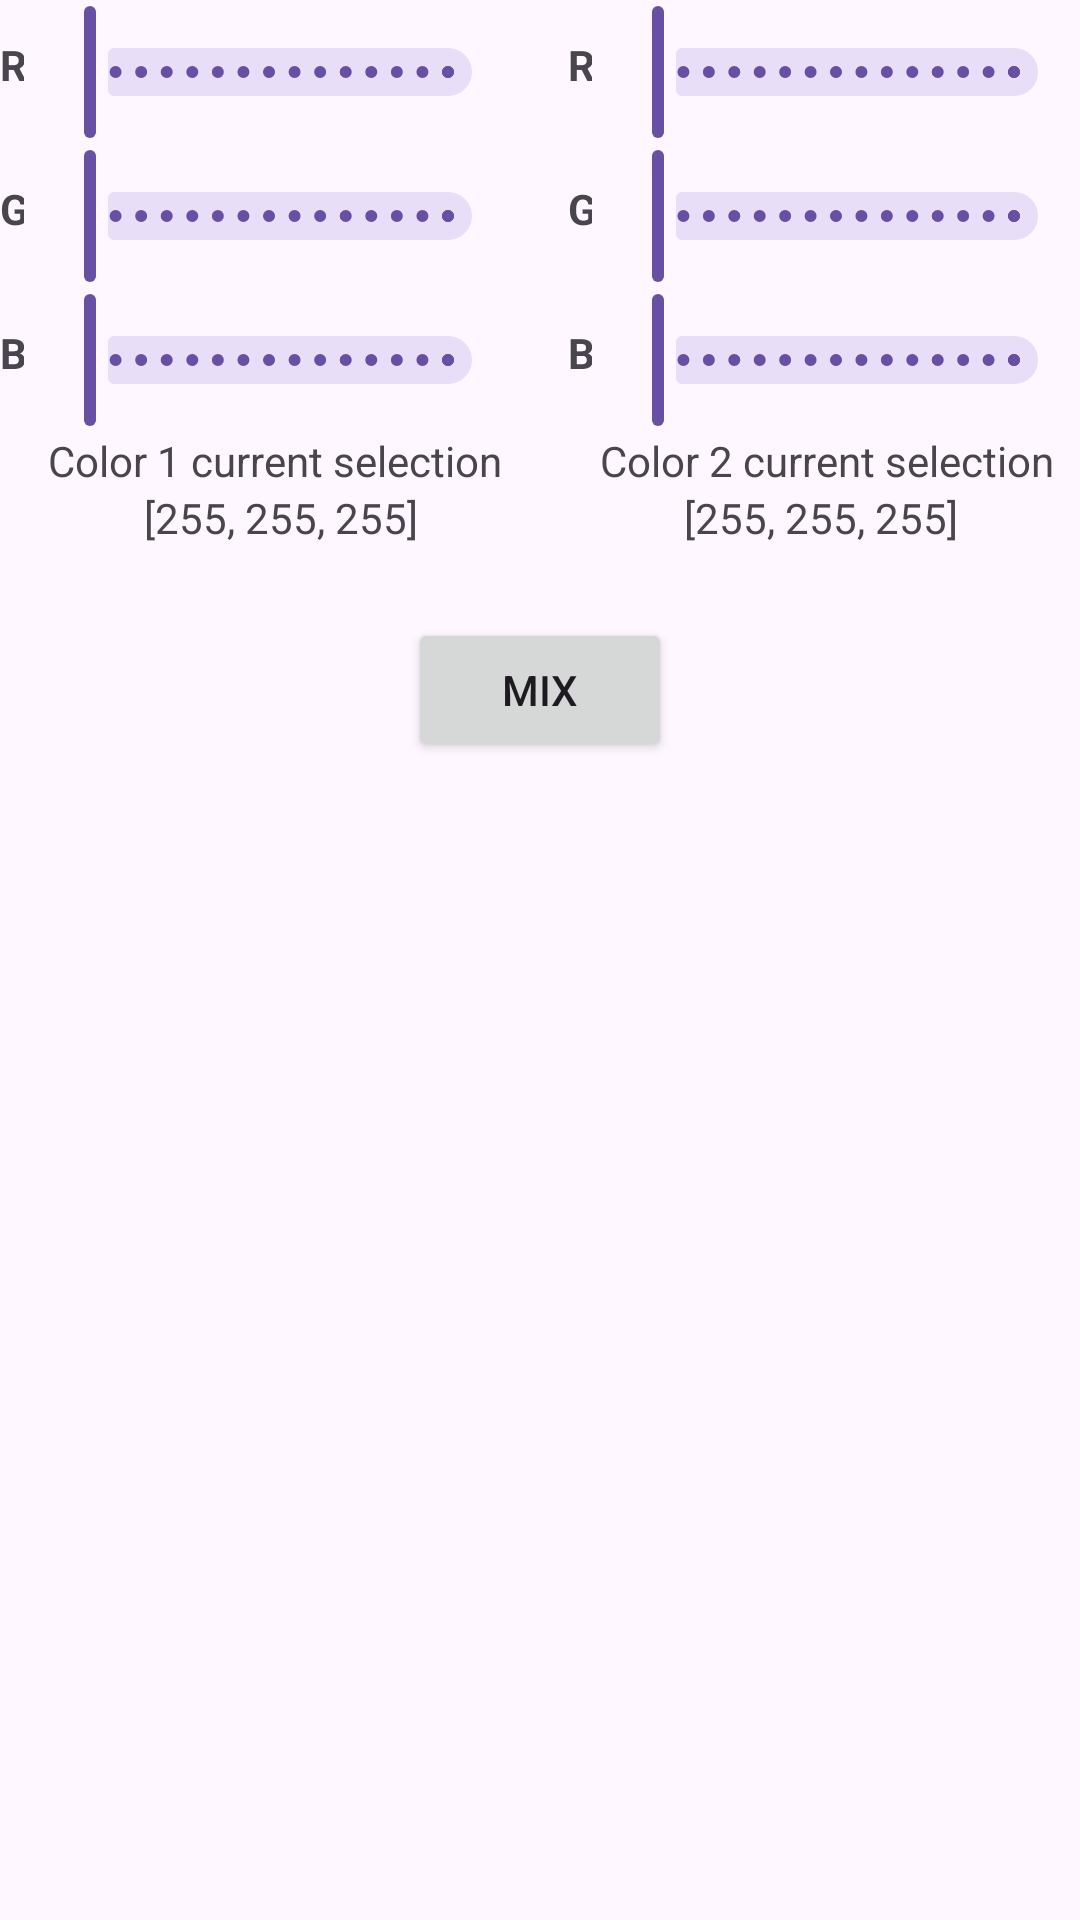

Reconstruct the res/layout file that produces this screen, plus the resources it refers to.
<!-- AndroidManifest.xml: application theme Theme.Group15_Assignment -->
<!-- res/layout/activity_color_mind.xml -->
<?xml version="1.0" encoding="utf-8"?>
<androidx.constraintlayout.widget.ConstraintLayout xmlns:android="http://schemas.android.com/apk/res/android"
    xmlns:app="http://schemas.android.com/apk/res-auto"
    xmlns:tools="http://schemas.android.com/tools"
    android:layout_width="match_parent"
    android:layout_height="match_parent"
    android:layout_marginTop="24dp"
    android:layout_marginBottom="24dp"
    android:layout_marginStart="16dp"
    android:layout_marginEnd="16dp"
    tools:context=".ColorMindActivity">
    <LinearLayout
        android:layout_width="match_parent"
        android:layout_height="match_parent"
        android:orientation="vertical">
        <LinearLayout
            android:id="@+id/ll_row1"
            android:layout_width="match_parent"
            android:layout_height="wrap_content"
            android:orientation="horizontal"
            tools:ignore="MissingConstraints">

            <TextView
                android:id="@+id/tv_color1_R"
                android:layout_width="12dp"
                android:layout_height="wrap_content"
                android:paddingTop="12dp"
                android:layout_weight="0.25"
                android:text="R"
                android:textStyle="bold" />

            <com.google.android.material.slider.Slider
                android:id="@+id/slider_color1R"
                android:layout_width="180dp"
                android:layout_height="wrap_content"
                android:layout_marginEnd="18dp"
                android:layout_weight="1"
                android:contentDescription="color 1 R"
                android:stepSize="1"
                android:value="0"
                android:valueFrom="0"
                android:valueTo="255" />

            <TextView
                android:id="@+id/tv_color2_R"
                android:layout_width="12dp"
                android:layout_height="wrap_content"
                android:paddingTop="12dp"
                android:layout_weight="0.25"
                android:text="R"
                android:textStyle="bold" />

            <com.google.android.material.slider.Slider
                android:id="@+id/slider_color2R"
                android:layout_width="180dp"
                android:layout_height="wrap_content"
                android:contentDescription="color 1 R"
                android:value="0"
                android:stepSize="1"
                android:valueFrom="0"
                android:valueTo="255"
                android:layout_weight="1"/>

        </LinearLayout>

        <LinearLayout
            android:id="@+id/ll_row2"
            android:layout_width="match_parent"
            android:layout_height="wrap_content"
            android:orientation="horizontal"
            tools:ignore="MissingConstraints">

            <TextView
                android:id="@+id/tv_color1_G"
                android:layout_width="12dp"
                android:layout_height="wrap_content"
                android:paddingTop="12dp"
                android:layout_weight="0.25"
                android:text="G"
                android:textStyle="bold" />

            <com.google.android.material.slider.Slider
                android:id="@+id/slider_color1G"
                android:layout_width="180dp"
                android:layout_height="wrap_content"
                android:contentDescription="color 1 R"
                android:value="0"
                android:stepSize="1"
                android:valueFrom="0"
                android:valueTo="255"
                android:layout_weight="1"
                android:layout_marginEnd="18dp"/>

            <TextView
                android:id="@+id/tv_color2_G"
                android:layout_width="12dp"
                android:layout_height="wrap_content"
                android:paddingTop="12dp"
                android:layout_weight="0.25"
                android:text="G"
                android:textStyle="bold" />

            <com.google.android.material.slider.Slider
                android:id="@+id/slider_color2G"
                android:layout_width="180dp"
                android:layout_height="wrap_content"
                android:contentDescription="color 1 R"
                android:value="0"
                android:stepSize="1"
                android:valueFrom="0"
                android:valueTo="255"
                android:layout_weight="1"/>

        </LinearLayout>

        <LinearLayout
            android:id="@+id/ll_row3"
            android:layout_width="match_parent"
            android:layout_height="wrap_content"
            android:orientation="horizontal"
            tools:ignore="MissingConstraints">

            <TextView
                android:id="@+id/tv_color1_B"
                android:layout_width="12dp"
                android:layout_height="wrap_content"
                android:paddingTop="12dp"
                android:layout_weight="0.25"
                android:text="B"
                android:textStyle="bold" />

            <com.google.android.material.slider.Slider
                android:id="@+id/slider_color1B"
                android:layout_width="180dp"
                android:layout_height="wrap_content"
                android:contentDescription="color 1 R"
                android:value="0"
                android:stepSize="1"
                android:valueFrom="0"
                android:valueTo="255"
                android:layout_weight="1"
                android:layout_marginEnd="18dp"/>

            <TextView
                android:id="@+id/tv_color2_B"
                android:layout_width="12dp"
                android:layout_height="wrap_content"
                android:paddingTop="12dp"
                android:layout_weight="0.25"
                android:text="B"
                android:textStyle="bold" />

            <com.google.android.material.slider.Slider
                android:id="@+id/slider_color2B"
                android:layout_width="180dp"
                android:layout_height="wrap_content"
                android:contentDescription="color 1 R"
                android:value="0"
                android:stepSize="1"
                android:valueFrom="0"
                android:valueTo="255"
                android:layout_weight="1"/>

        </LinearLayout>

        <LinearLayout
            android:id="@+id/ll_row4"
            android:layout_width="match_parent"
            android:layout_height="wrap_content"
            android:orientation="horizontal"
            android:layout_marginStart="16dp"
            tools:ignore="MissingConstraints">
            <TextView
                android:layout_width="wrap_content"
                android:layout_height="wrap_content"
                android:text="Color 1 current selection"
                android:layout_marginEnd="24dp"
                android:layout_weight="1"/>
            <TextView
                android:layout_width="wrap_content"
                android:layout_height="wrap_content"
                android:text="Color 2 current selection"
                android:layout_weight="1"/>
        </LinearLayout>

        <LinearLayout
            android:id="@+id/ll_row5"
            android:layout_width="match_parent"
            android:layout_height="wrap_content"
            android:orientation="horizontal"
            android:layout_marginStart="48dp"
            tools:ignore="MissingConstraints">
            <TextView
                android:id="@+id/tv_color1_RGB"
                android:layout_width="wrap_content"
                android:layout_height="wrap_content"
                android:text="[255, 255, 255]"
                android:layout_marginEnd="48dp"
                android:layout_weight="1"/>
            <TextView
                android:id="@+id/tv_color2_RGB"
                android:layout_width="wrap_content"
                android:layout_height="wrap_content"
                android:text="[255, 255, 255]"
                android:layout_weight="1"/>
        </LinearLayout>
        <Button
            android:id="@+id/b_mix"
            android:layout_width="wrap_content"
            android:layout_height="wrap_content"
            android:layout_marginTop="24dp"
            android:layout_gravity="center"
            android:text="mix"

            />
    </LinearLayout>





</androidx.constraintlayout.widget.ConstraintLayout>
<!-- resources referenced by this layout -->
<resources>
  <style name="Theme.Group15_Assignment" parent="Base.Theme.Group15_Assignment" />
  <style name="Base.Theme.Group15_Assignment" parent="Theme.Material3.DayNight.NoActionBar">
          
          
      </style>
</resources>
